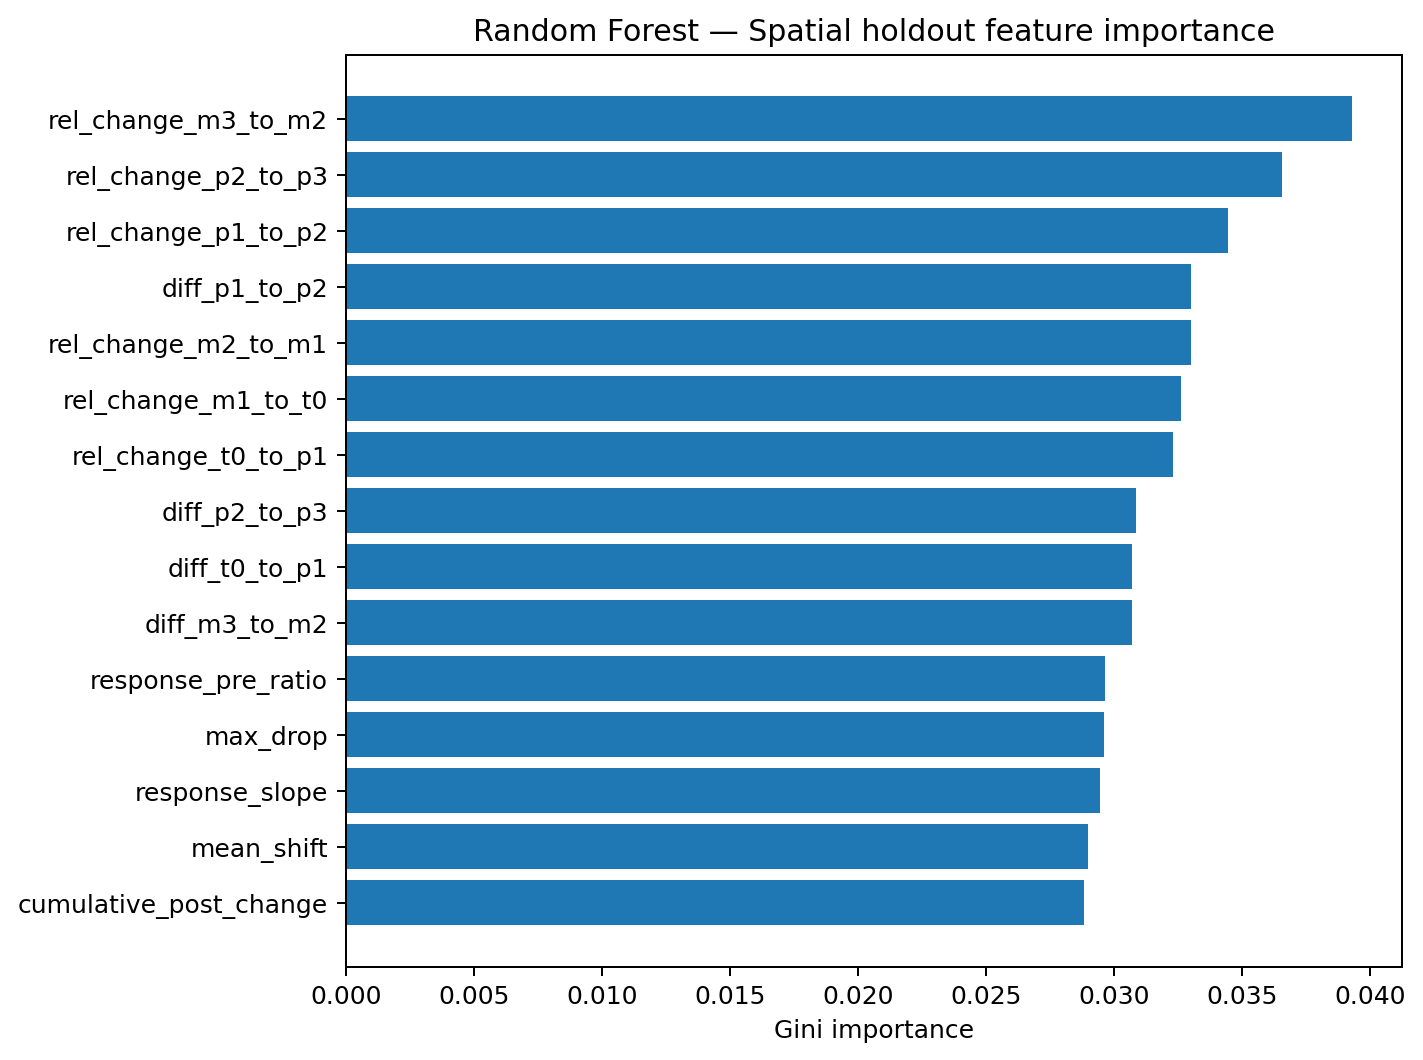

Source data for this figure (header and first rows):
feature, importance
rel_change_m3_to_m2, 0.0393
rel_change_p2_to_p3, 0.03656
rel_change_p1_to_p2, 0.03446
diff_p1_to_p2, 0.033
rel_change_m2_to_m1, 0.033
rel_change_m1_to_t0, 0.0326
rel_change_t0_to_p1, 0.0323
diff_p2_to_p3, 0.03087
diff_t0_to_p1, 0.03071
diff_m3_to_m2, 0.03071
response_pre_ratio, 0.02966
max_drop, 0.02961
response_slope, 0.02947
mean_shift, 0.02898
cumulative_post_change, 0.02885
pre_slope, 0.02864
max_abs_change, 0.02808
response_mean, 0.02768
diff_m2_to_m1, 0.02754
window_std, 0.02754
window_mean, 0.02748
pre_mean, 0.0265
log1p_flow_t_plus_1, 0.02639
max_rise, 0.02616
log1p_flow_t0, 0.02581
window_min, 0.02568
log1p_flow_t_plus_2, 0.02555
log1p_flow_t_minus_1, 0.02554
diff_m1_to_t0, 0.02516
window_max, 0.02506
log1p_flow_t_plus_3, 0.02503
onset_jump, 0.02498
window_range, 0.02455
log1p_flow_t_minus_2, 0.02395
log1p_flow_t_minus_3, 0.02262
